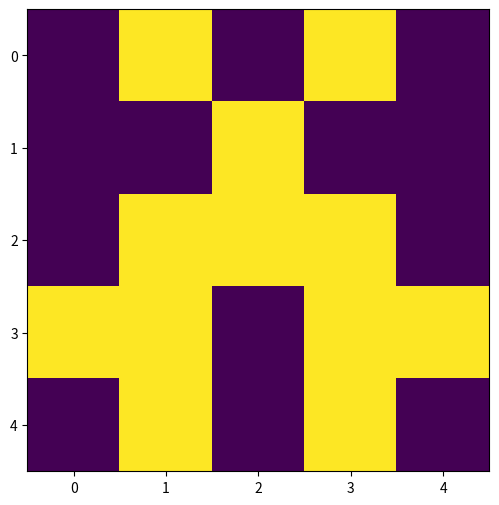

Python code for this plot:
import matplotlib.pyplot as plt
from random import randint
import numpy as np


def array_mirror_left(given_array):
    if len(given_array) % 2 == 0:
        given_array[len(given_array) //
                    2:] = given_array[len(given_array) // 2 - 1::-1]
    else:
        given_array[len(given_array) //
                    2:] = given_array[len(given_array)//2::-1]
    return given_array


# a = [1, 2, 3, 4, 5]    -> [1, 2, 3, 2, 1]
# b = [1, 2, 3, 4, 5, 6] -> [1, 2, 3, 3, 2, 1]

def smile_generator():
    two_dim_arr = []
    for i in range(5):
        local_arr = [0, 0, 0, 0, 0]
        for j in range(5):
            local_arr[j] = randint(0, 1)
        array_mirror_left(local_arr)
        two_dim_arr.append(local_arr)
    return two_dim_arr


def smile_show(double_array):
    fig, ax = plt.subplots()

    ax.imshow(double_array)

    fig.set_figwidth(6)
    fig.set_figheight(6)

    plt.show()
    return 1


def main():
    my_smile = smile_generator()
    smile_show(my_smile)
        


if __name__ == "__main__":
    main()
